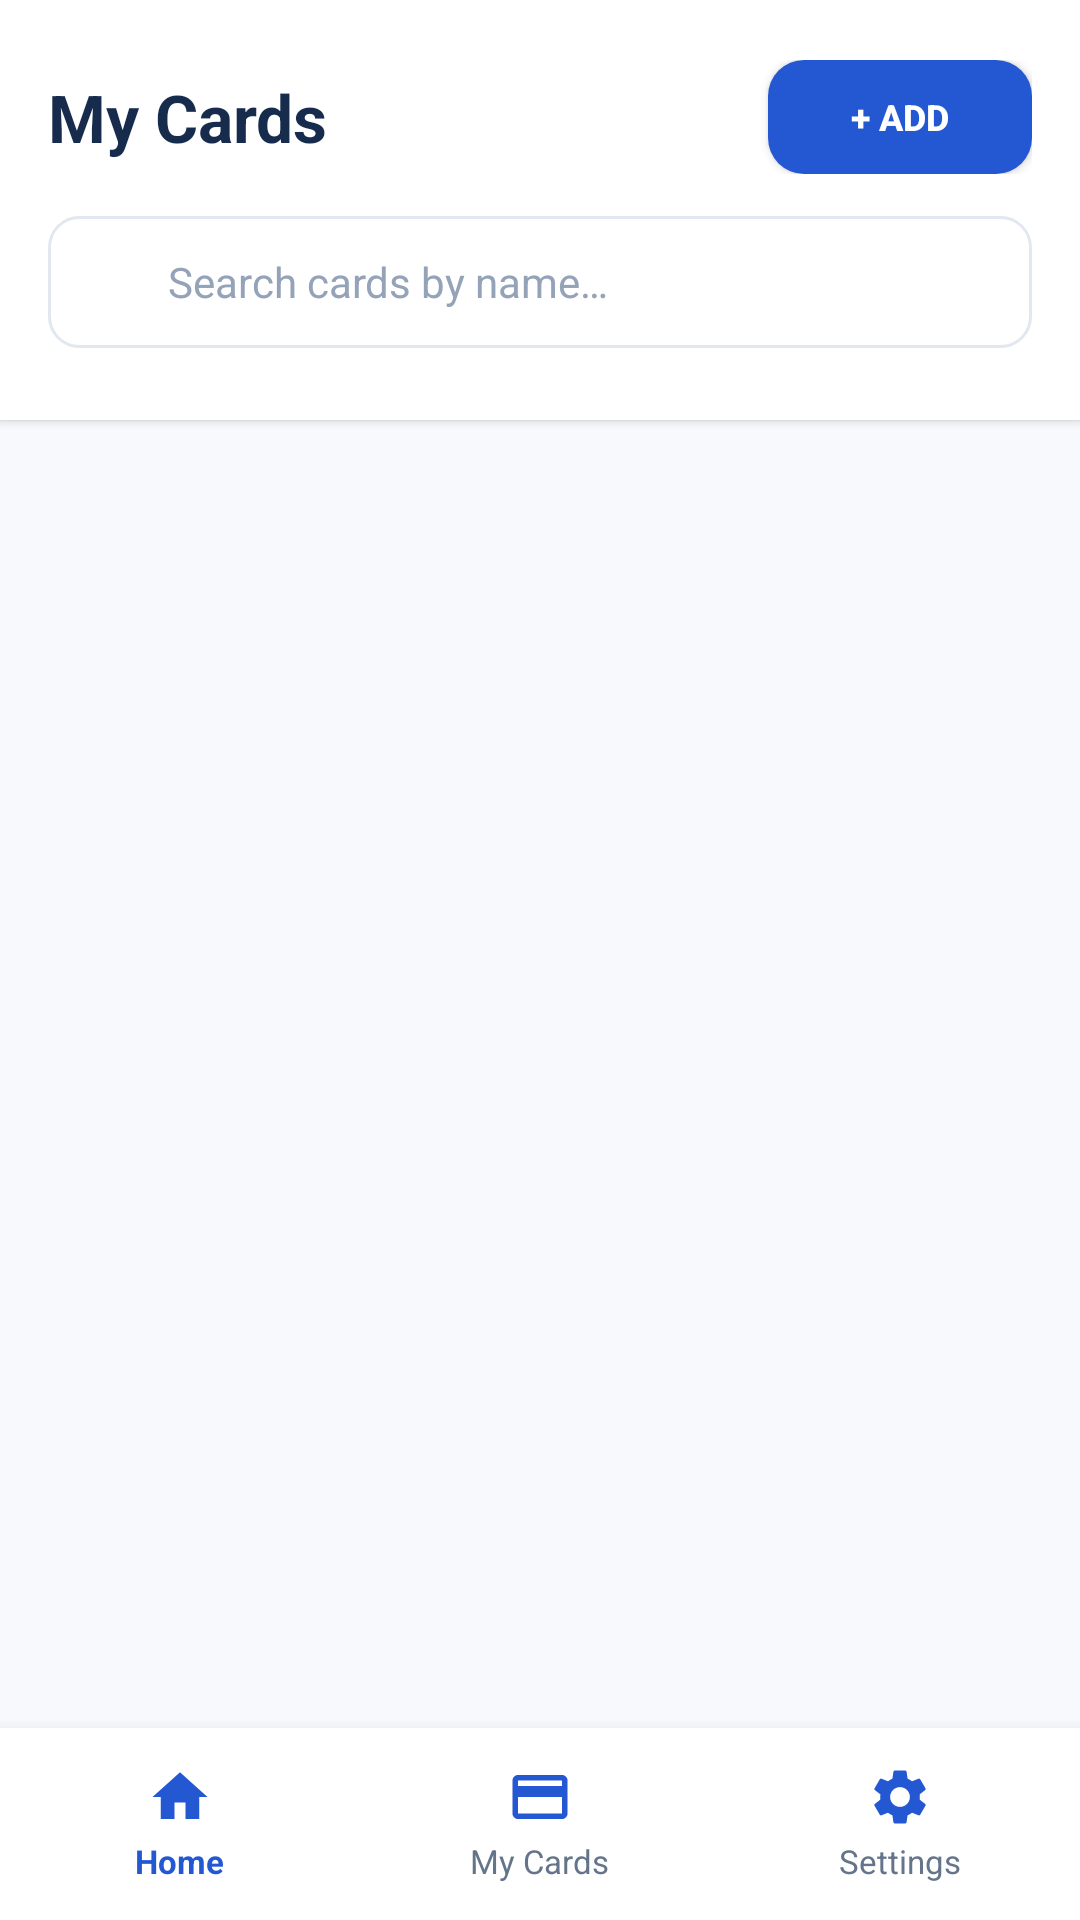

The Android layout XML behind this screen, and the referenced resources:
<!-- AndroidManifest.xml: application theme Theme.CardVault -->
<!-- res/layout/activity_my_cards.xml -->
<?xml version="1.0" encoding="utf-8"?>
<RelativeLayout xmlns:android="http://schemas.android.com/apk/res/android"
    xmlns:app="http://schemas.android.com/apk/res-auto"
    android:layout_width="match_parent"
    android:layout_height="match_parent"
    android:background="@color/app_background">

    
    <LinearLayout
        android:id="@+id/headerContainer"
        android:layout_width="match_parent"
        android:layout_height="wrap_content"
        android:orientation="vertical"
        android:background="@color/card_surface"
        android:paddingStart="16dp"
        android:paddingEnd="16dp"
        android:paddingTop="20dp"
        android:paddingBottom="12dp"
        android:elevation="2dp">

        
        <LinearLayout
            android:layout_width="match_parent"
            android:layout_height="wrap_content"
            android:orientation="horizontal"
            android:gravity="center_vertical">

            <TextView
                android:layout_width="0dp"
                android:layout_height="wrap_content"
                android:layout_weight="1"
                android:text="@string/cards_title"
                android:textColor="@color/text_primary"
                android:textSize="22sp"
                android:textStyle="bold" />

            
            <Button
                android:id="@+id/btnHeaderAddCard"
                android:layout_width="wrap_content"
                android:layout_height="38dp"
                android:text="+ Add"
                android:textColor="@color/text_white"
                android:textStyle="bold"
                android:textSize="12sp"
                android:background="@drawable/bg_button_primary"
                android:paddingStart="14dp"
                android:paddingEnd="14dp" />
        </LinearLayout>

        
        <LinearLayout
            android:layout_width="match_parent"
            android:layout_height="44dp"
            android:orientation="horizontal"
            android:gravity="center_vertical"
            android:background="@drawable/bg_input_field"
            android:paddingStart="12dp"
            android:paddingEnd="12dp"
            android:layout_marginTop="14dp">

            <ImageView
                android:layout_width="20dp"
                android:layout_height="20dp"
                android:src="@drawable/ic_search"
                android:contentDescription="@string/search_hint" />

            <EditText
                android:id="@+id/etSearchCards"
                android:layout_width="match_parent"
                android:layout_height="match_parent"
                android:layout_marginStart="8dp"
                android:background="@android:color/transparent"
                android:hint="@string/search_hint"
                android:textColor="@color/text_primary"
                android:textColorHint="@color/text_tertiary"
                android:textSize="14sp"
                android:inputType="text"
                android:imeOptions="actionDone"
                android:singleLine="true" />
        </LinearLayout>

        
        <HorizontalScrollView
            android:layout_width="match_parent"
            android:layout_height="wrap_content"
            android:scrollbars="none"
            android:layout_marginTop="12dp">

            <LinearLayout
                android:id="@+id/layoutCategoryChips"
                android:layout_width="wrap_content"
                android:layout_height="wrap_content"
                android:orientation="horizontal"
                android:gravity="center_vertical">

                
            </LinearLayout>
        </HorizontalScrollView>

    </LinearLayout>

    
    <androidx.recyclerview.widget.RecyclerView
        android:id="@+id/rvAllCards"
        android:layout_width="match_parent"
        android:layout_height="match_parent"
        android:layout_below="@id/headerContainer"
        android:layout_above="@id/bottomNavigationContainer"
        android:paddingTop="8dp"
        android:paddingBottom="16dp"
        android:clipToPadding="false" />

    
    <LinearLayout
        android:id="@+id/layoutEmptyState"
        android:layout_width="match_parent"
        android:layout_height="wrap_content"
        android:layout_centerInParent="true"
        android:orientation="vertical"
        android:gravity="center"
        android:padding="32dp"
        android:visibility="gone">

        <ImageView
            android:layout_width="80dp"
            android:layout_height="80dp"
            android:src="@drawable/ic_empty_cards"
            android:contentDescription="@string/empty_cards_title" />

        <TextView
            android:layout_width="wrap_content"
            android:layout_height="wrap_content"
            android:text="@string/empty_cards_title"
            android:textColor="@color/text_primary"
            android:textSize="18sp"
            android:textStyle="bold"
            android:layout_marginTop="16dp" />

        <TextView
            android:layout_width="wrap_content"
            android:layout_height="wrap_content"
            android:text="@string/empty_cards_subtitle"
            android:textColor="@color/text_secondary"
            android:textSize="13sp"
            android:gravity="center"
            android:layout_marginTop="6dp" />

        <Button
            android:id="@+id/btnEmptyAddCard"
            android:layout_width="wrap_content"
            android:layout_height="44dp"
            android:text="+ Add Card"
            android:textColor="@color/text_white"
            android:textStyle="bold"
            android:textSize="13sp"
            android:background="@drawable/bg_button_primary"
            android:paddingStart="20dp"
            android:paddingEnd="20dp"
            android:layout_marginTop="18dp" />
    </LinearLayout>

    
    <include
        layout="@layout/layout_bottom_navigation"
        android:layout_width="match_parent"
        android:layout_height="64dp"
        android:layout_alignParentBottom="true" />

</RelativeLayout>
<!-- res/layout/layout_bottom_navigation.xml (included above) -->
<?xml version="1.0" encoding="utf-8"?>
<LinearLayout xmlns:android="http://schemas.android.com/apk/res/android"
    android:id="@+id/bottomNavigationContainer"
    android:layout_width="match_parent"
    android:layout_height="64dp"
    android:orientation="horizontal"
    android:background="@color/card_surface"
    android:elevation="8dp"
    android:gravity="center_vertical">

    
    <LinearLayout
        android:id="@+id/navItemHome"
        android:layout_width="0dp"
        android:layout_height="match_parent"
        android:layout_weight="1"
        android:orientation="vertical"
        android:gravity="center"
        android:background="@drawable/bg_nav_item"
        android:clickable="true"
        android:focusable="true">

        <ImageView
            android:id="@+id/ivNavHome"
            android:layout_width="22dp"
            android:layout_height="22dp"
            android:src="@drawable/ic_nav_home"
            android:contentDescription="@string/nav_home" />

        <TextView
            android:id="@+id/tvNavHome"
            android:layout_width="wrap_content"
            android:layout_height="wrap_content"
            android:text="@string/nav_home"
            android:textColor="@color/primary_blue"
            android:textSize="11sp"
            android:textStyle="bold"
            android:layout_marginTop="3dp" />
    </LinearLayout>

    
    <LinearLayout
        android:id="@+id/navItemCards"
        android:layout_width="0dp"
        android:layout_height="match_parent"
        android:layout_weight="1"
        android:orientation="vertical"
        android:gravity="center"
        android:background="@drawable/bg_nav_item"
        android:clickable="true"
        android:focusable="true">

        <ImageView
            android:id="@+id/ivNavCards"
            android:layout_width="22dp"
            android:layout_height="22dp"
            android:src="@drawable/ic_nav_cards"
            android:contentDescription="@string/nav_cards" />

        <TextView
            android:id="@+id/tvNavCards"
            android:layout_width="wrap_content"
            android:layout_height="wrap_content"
            android:text="@string/nav_cards"
            android:textColor="@color/text_secondary"
            android:textSize="11sp"
            android:layout_marginTop="3dp" />
    </LinearLayout>

    
    <LinearLayout
        android:id="@+id/navItemSettings"
        android:layout_width="0dp"
        android:layout_height="match_parent"
        android:layout_weight="1"
        android:orientation="vertical"
        android:gravity="center"
        android:background="@drawable/bg_nav_item"
        android:clickable="true"
        android:focusable="true">

        <ImageView
            android:id="@+id/ivNavSettings"
            android:layout_width="22dp"
            android:layout_height="22dp"
            android:src="@drawable/ic_nav_settings"
            android:contentDescription="@string/nav_settings" />

        <TextView
            android:id="@+id/tvNavSettings"
            android:layout_width="wrap_content"
            android:layout_height="wrap_content"
            android:text="@string/nav_settings"
            android:textColor="@color/text_secondary"
            android:textSize="11sp"
            android:layout_marginTop="3dp" />
    </LinearLayout>

</LinearLayout>
<!-- resources referenced by this layout -->
<resources>
  <color name="app_background">#F7F9FC</color>
  <color name="card_surface">#FFFFFF</color>
  <color name="primary_blue">#2458D3</color>
  <color name="text_primary">#172B4D</color>
  <color name="text_secondary">#64748B</color>
  <color name="text_tertiary">#94A3B8</color>
  <color name="text_white">#FFFFFF</color>
  <!-- drawable bg_button_primary (drawable) -->
  <?xml version="1.0" encoding="utf-8"?>
  <ripple xmlns:android="http://schemas.android.com/apk/res/android"
      android:color="#33FFFFFF">
      <item>
          <shape android:shape="rectangle">
              <solid android:color="@color/primary_blue" />
              <corners android:radius="12dp" />
          </shape>
      </item>
  </ripple>
  <!-- drawable bg_input_field (drawable) -->
  <?xml version="1.0" encoding="utf-8"?>
  <shape xmlns:android="http://schemas.android.com/apk/res/android"
      android:shape="rectangle">
      <solid android:color="@color/card_surface" />
      <corners android:radius="10dp" />
      <stroke
          android:width="1dp"
          android:color="@color/border_color" />
  </shape>
  <!-- drawable bg_nav_item (drawable) -->
  <?xml version="1.0" encoding="utf-8"?>
  <ripple xmlns:android="http://schemas.android.com/apk/res/android"
      android:color="#1A2458D3">
      <item>
          <shape android:shape="rectangle">
              <solid android:color="@android:color/transparent" />
              <corners android:radius="8dp" />
          </shape>
      </item>
  </ripple>
  <!-- drawable ic_nav_cards (drawable) -->
  <vector xmlns:android="http://schemas.android.com/apk/res/android"
      android:width="24dp"
      android:height="24dp"
      android:viewportWidth="24"
      android:viewportHeight="24">
      <path
          android:fillColor="#2458D3"
          android:pathData="M20,4H4C2.89,4 2.01,4.89 2.01,6L2,18c0,1.11 0.89,2 2,2h16c1.11,0 2,-0.89 2,-2V6c0,-1.11 -0.89,-2 -2,-2zm0,14H4v-6h16v6zm0,-10H4V6h16v2z" />
  </vector>
  <!-- drawable ic_nav_home (drawable) -->
  <vector xmlns:android="http://schemas.android.com/apk/res/android"
      android:width="24dp"
      android:height="24dp"
      android:viewportWidth="24"
      android:viewportHeight="24">
      <path
          android:fillColor="#2458D3"
          android:pathData="M10,20v-6h4v6h5v-8h3L12,3 2,12h3v8z" />
  </vector>
  <string name="cards_title">My Cards</string>
  <string name="empty_cards_subtitle">No cards match your filter or search. Add a new card to get started!</string>
  <string name="empty_cards_title">No Cards Found</string>
  <string name="nav_cards">My Cards</string>
  <string name="nav_home">Home</string>
  <string name="nav_settings">Settings</string>
  <string name="search_hint">Search cards by name…</string>
  <style name="Theme.CardVault" parent="Theme.MaterialComponents.DayNight.NoActionBar">
          <item name="colorPrimary">@color/primary_blue</item>
          <item name="colorPrimaryDark">@color/primary_blue_dark</item>
          <item name="colorAccent">@color/primary_blue_light</item>
          <item name="android:windowBackground">@color/app_background</item>
          <item name="android:statusBarColor">@color/card_surface</item>
          <item name="android:windowLightStatusBar">true</item>
          <item name="android:navigationBarColor">@color/card_surface</item>
          <item name="android:windowLightNavigationBar">true</item>
      </style>
  <color name="border_color">#E2E8F0</color>
  <color name="primary_blue_dark">#17366F</color>
  <color name="primary_blue_light">#3B82F6</color>
</resources>
